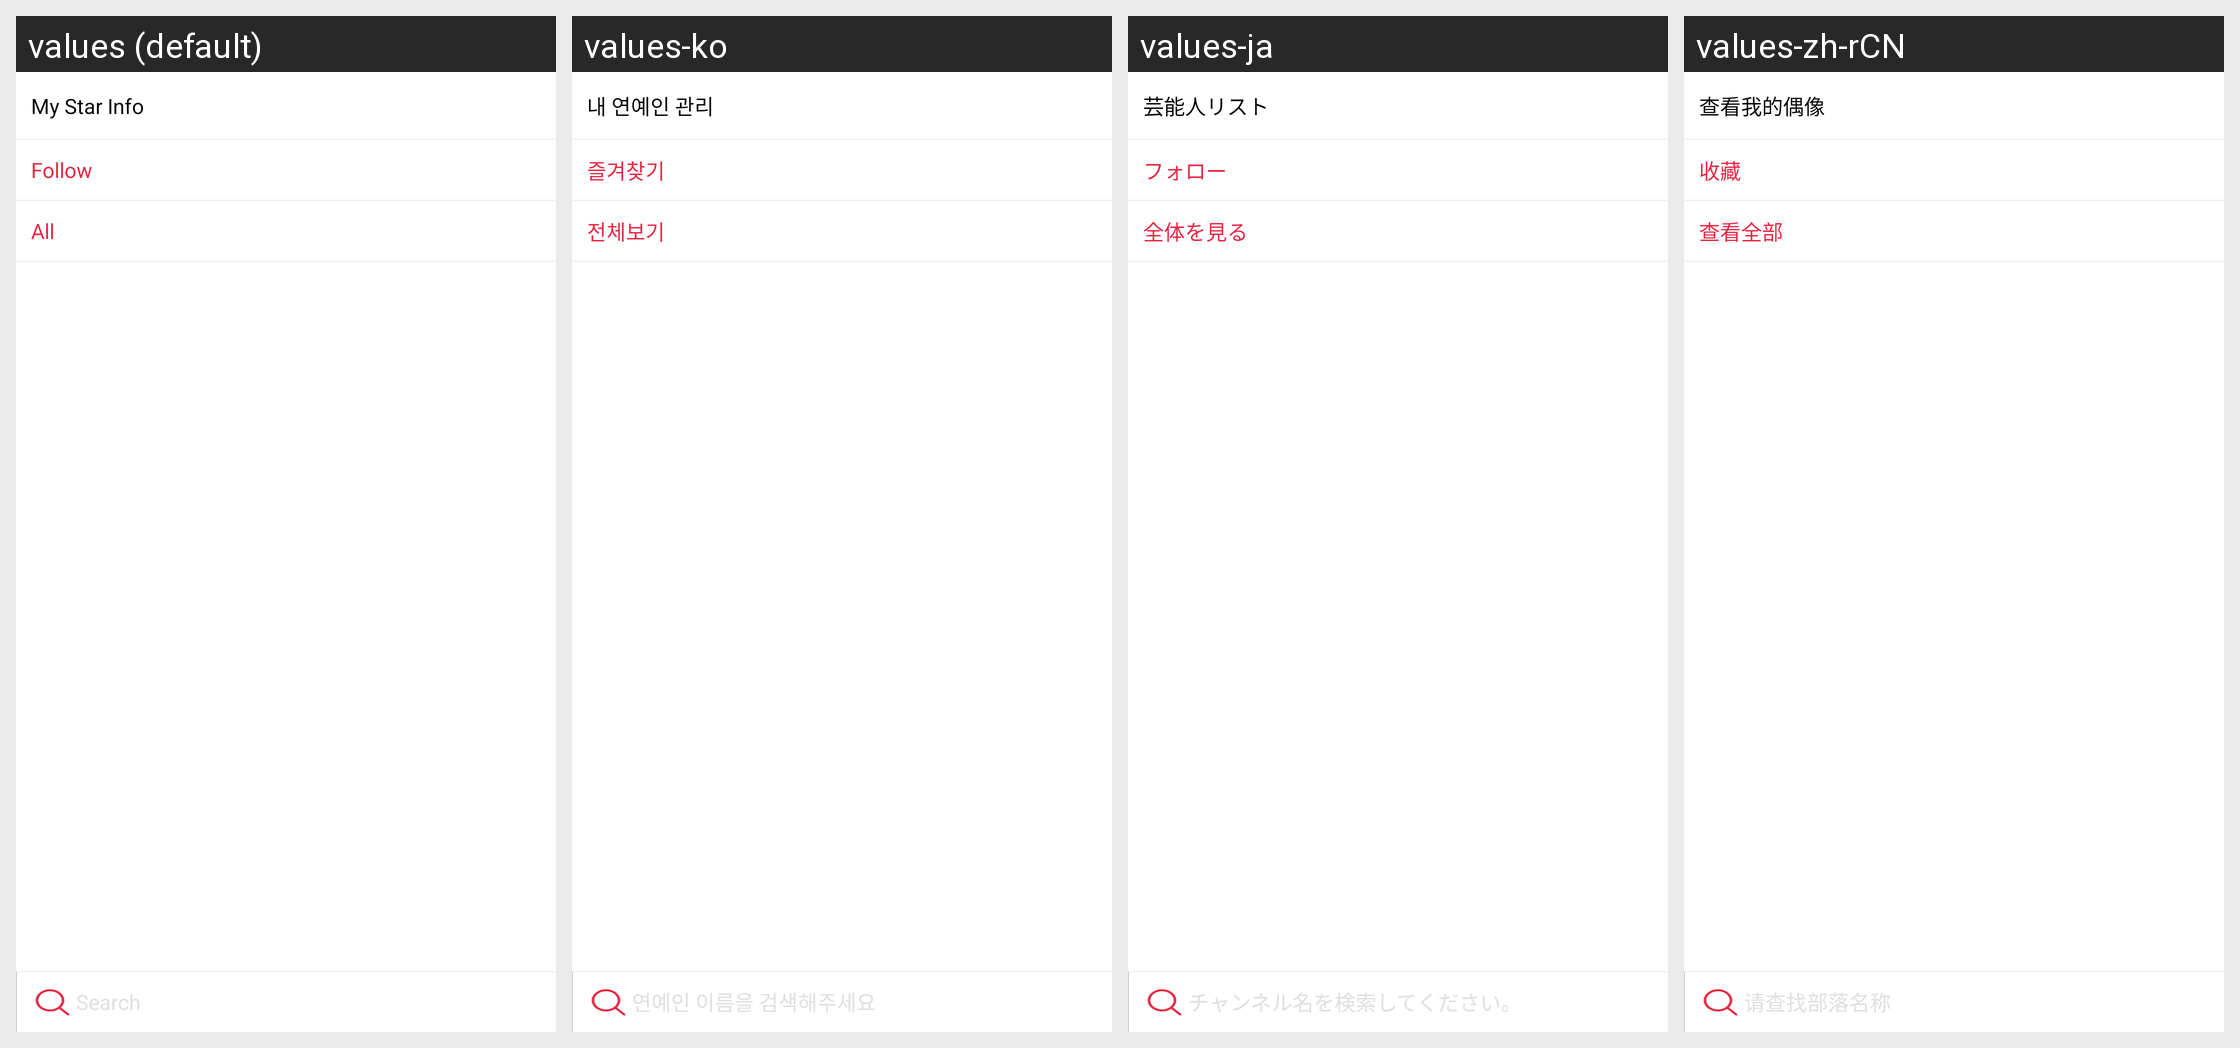

Translations of the strings shown on this Android screen, per locale in the grid:
Android screen res/layout/fragment_right.xml rendered under 4 locales, left to right: values (default), values-ko, values-ja, values-zh-rCN. Device: Nexus 5 (rendered at 1080×1920; each locale shown at half size, 540×960, under a caption strip naming it); theme Theme.AppCompat.NoActionBar.
Strings drawn on this screen, with the default value and each locale's value (text and hints the layout hard-codes, and strings that could not be matched under every locale, appear in the picture but are not listed):

my_celeb
  values: My Star Info
  values-ko: 내 연예인 관리
  values-ja: 芸能人リスト
  values-zh-rCN: 查看我的偶像

bookmark
  values: Follow
  values-ko: 즐겨찾기
  values-ja: フォロー
  values-zh-rCN: 收藏

rightstar02
  values: All
  values-ko: 전체보기
  values-ja: 全体を見る
  values-zh-rCN: 查看全部
